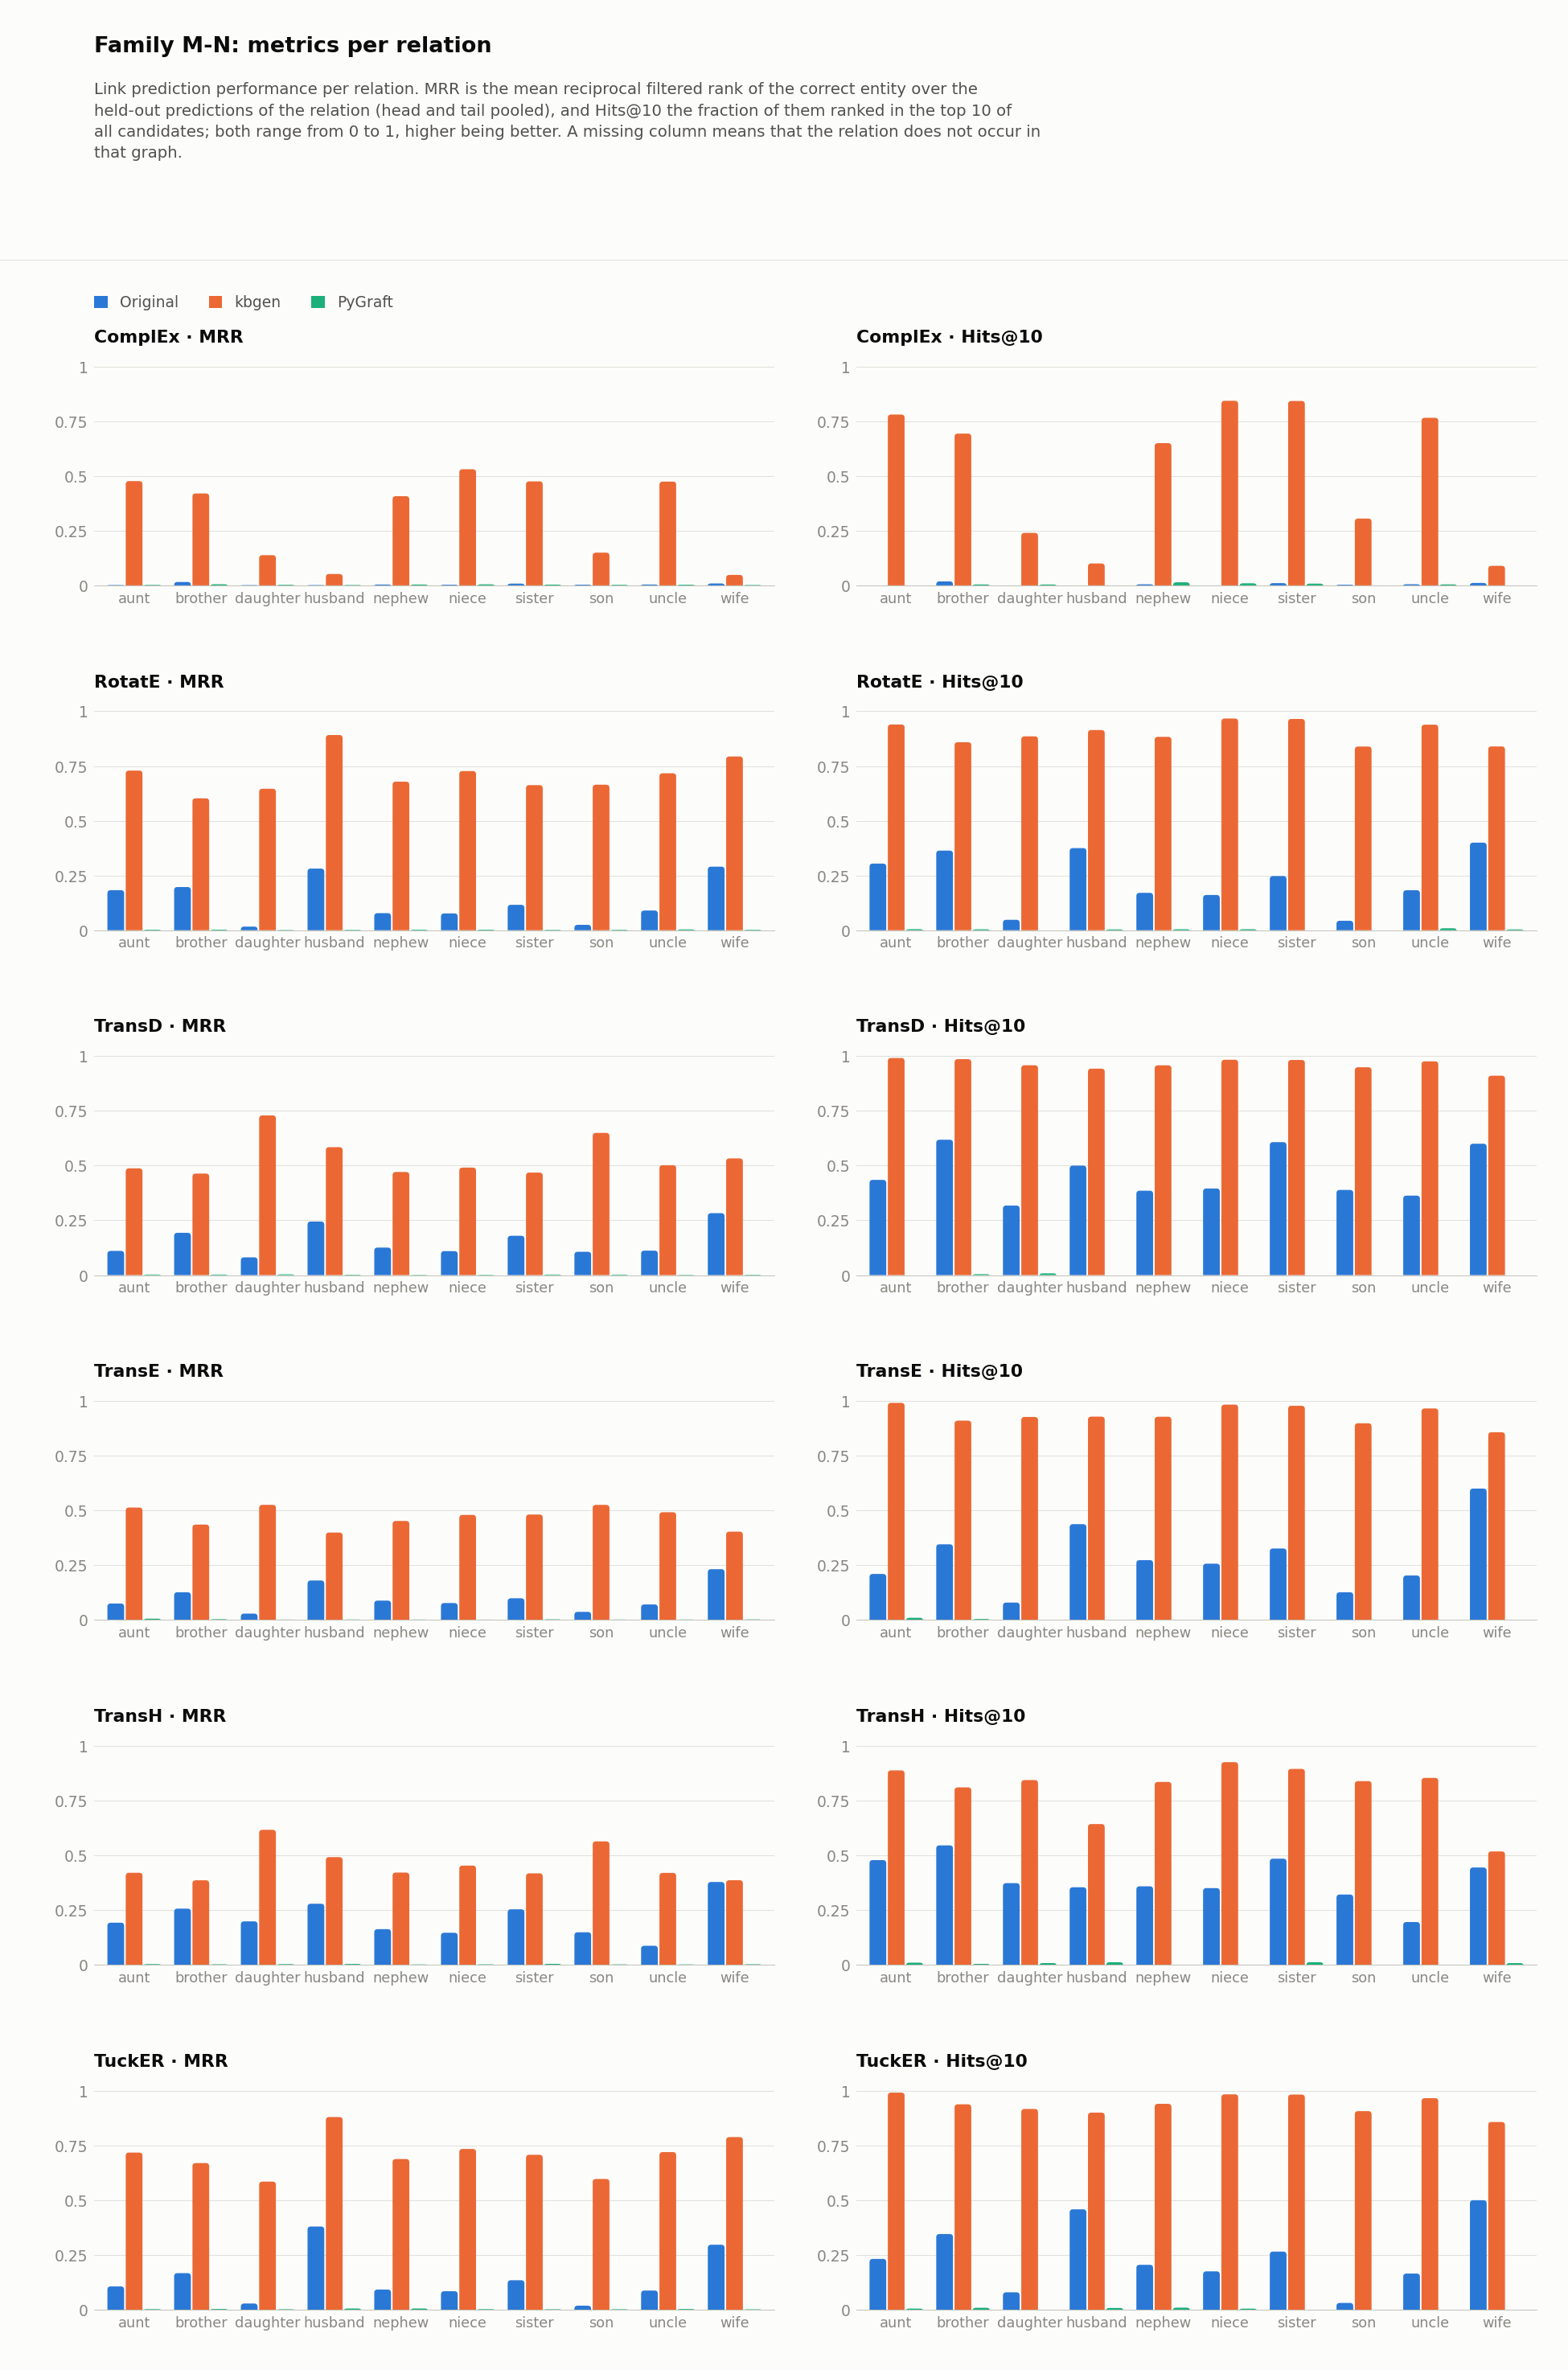

The table this chart was drawn from, first rows:
dataset, model, relation, hits_at_1, hits_at_2, hits_at_3, hits_at_4, hits_at_5, hits_at_6, hits_at_7, hits_at_8, hits_at_9, hits_at_10, hits_at_11, hits_at_12, hits_at_13, hits_at_14, hits_at_15, hits_at_16, hits_at_17, hits_at_18, hits_at_19, hits_at_20, hits_at_21
FamilyM_N/kbgen, ComplEx, aunt, 0.3103, 0.4914, 0.5948, 0.6552, 0.6767, 0.7198, 0.7543, 0.7543, 0.7586, 0.7802, 0.7802, 0.7931, 0.806, 0.806, 0.8103, 0.819, 0.8233, 0.8276, 0.8405, 0.8448, 0.8448
FamilyM_N/kbgen, ComplEx, brother, 0.2724, 0.4241, 0.5241, 0.5793, 0.5966, 0.6276, 0.6586, 0.6621, 0.6862, 0.6931, 0.7034, 0.7207, 0.7345, 0.7345, 0.7345, 0.7379, 0.7414, 0.7448, 0.7448, 0.7483, 0.7483
FamilyM_N/kbgen, ComplEx, daughter, 0.0625, 0.1354, 0.1875, 0.1979, 0.1979, 0.2083, 0.2292, 0.2292, 0.2396, 0.2396, 0.2396, 0.2604, 0.2604, 0.2604, 0.2708, 0.2917, 0.2917, 0.3021, 0.3021, 0.3021, 0.3021
FamilyM_N/kbgen, ComplEx, husband, 0.01429, 0.05714, 0.05714, 0.07143, 0.07143, 0.07143, 0.08571, 0.1, 0.1, 0.1, 0.1, 0.1, 0.1, 0.1143, 0.1143, 0.1143, 0.1143, 0.1143, 0.1143, 0.1143, 0.1143
FamilyM_N/kbgen, ComplEx, nephew, 0.2814, 0.4102, 0.4641, 0.5, 0.5509, 0.5928, 0.6138, 0.6377, 0.6467, 0.6497, 0.6647, 0.6796, 0.6886, 0.6916, 0.7036, 0.7156, 0.7216, 0.7275, 0.7395, 0.7455, 0.7485
FamilyM_N/kbgen, ComplEx, niece, 0.3471, 0.5826, 0.6694, 0.719, 0.7479, 0.7727, 0.8017, 0.8058, 0.8264, 0.843, 0.8595, 0.8678, 0.8719, 0.8719, 0.8802, 0.8843, 0.8884, 0.8884, 0.8926, 0.8967, 0.8967
FamilyM_N/kbgen, ComplEx, sister, 0.2807, 0.4956, 0.614, 0.6886, 0.7412, 0.7632, 0.7895, 0.7982, 0.8202, 0.8421, 0.8465, 0.8509, 0.8553, 0.864, 0.8816, 0.886, 0.886, 0.886, 0.886, 0.886, 0.8904
FamilyM_N/kbgen, ComplEx, son, 0.07627, 0.1186, 0.1525, 0.178, 0.1949, 0.2034, 0.2542, 0.2881, 0.3051, 0.3051, 0.322, 0.3305, 0.3559, 0.3644, 0.3898, 0.3983, 0.3983, 0.4153, 0.4153, 0.4237, 0.4237
FamilyM_N/kbgen, ComplEx, uncle, 0.3265, 0.4898, 0.551, 0.6054, 0.6599, 0.6871, 0.7109, 0.7347, 0.7551, 0.7653, 0.7687, 0.7687, 0.7721, 0.7823, 0.7959, 0.8027, 0.8027, 0.8095, 0.8163, 0.8197, 0.8265
FamilyM_N/kbgen, ComplEx, wife, 0.01786, 0.01786, 0.03571, 0.05357, 0.05357, 0.05357, 0.07143, 0.07143, 0.08929, 0.08929, 0.125, 0.125, 0.125, 0.1429, 0.1429, 0.1429, 0.1607, 0.1607, 0.1607, 0.1964, 0.1964
FamilyM_N/kbgen, RotatE, aunt, 0.5259, 0.9181, 0.931, 0.931, 0.931, 0.931, 0.931, 0.9353, 0.9397, 0.9397, 0.9397, 0.944, 0.944, 0.944, 0.9483, 0.9483, 0.9483, 0.9483, 0.9483, 0.9483, 0.9483
FamilyM_N/kbgen, RotatE, brother, 0.3759, 0.7966, 0.8172, 0.831, 0.831, 0.8414, 0.8448, 0.8483, 0.8517, 0.8586, 0.8621, 0.8621, 0.8621, 0.8655, 0.8655, 0.8655, 0.869, 0.869, 0.869, 0.869, 0.8724
FamilyM_N/kbgen, RotatE, daughter, 0.4896, 0.7188, 0.7812, 0.8333, 0.8438, 0.8542, 0.8646, 0.875, 0.875, 0.8854, 0.8854, 0.8854, 0.8854, 0.8854, 0.8854, 0.8854, 0.8854, 0.8854, 0.8854, 0.8854, 0.8854
FamilyM_N/kbgen, RotatE, husband, 0.8857, 0.8857, 0.8857, 0.9, 0.9, 0.9, 0.9143, 0.9143, 0.9143, 0.9143, 0.9143, 0.9143, 0.9143, 0.9143, 0.9143, 0.9143, 0.9143, 0.9143, 0.9143, 0.9143, 0.9143
FamilyM_N/kbgen, RotatE, nephew, 0.476, 0.8743, 0.8772, 0.8772, 0.8802, 0.8802, 0.8802, 0.8802, 0.8832, 0.8832, 0.8832, 0.8832, 0.8832, 0.8862, 0.8862, 0.8892, 0.8892, 0.8892, 0.8922, 0.8922, 0.8922
FamilyM_N/kbgen, RotatE, niece, 0.5041, 0.9256, 0.9504, 0.9587, 0.9628, 0.9669, 0.9669, 0.9669, 0.9669, 0.9669, 0.9669, 0.9669, 0.9669, 0.9669, 0.9669, 0.9669, 0.9669, 0.9669, 0.9669, 0.9669, 0.9669
FamilyM_N/kbgen, RotatE, sister, 0.3816, 0.9123, 0.9474, 0.9474, 0.9518, 0.9605, 0.9605, 0.9605, 0.9605, 0.9649, 0.9649, 0.9693, 0.9693, 0.9737, 0.9737, 0.9737, 0.9737, 0.9737, 0.9737, 0.9737, 0.9737
FamilyM_N/kbgen, RotatE, son, 0.5508, 0.7203, 0.7458, 0.7712, 0.7881, 0.8136, 0.8305, 0.839, 0.839, 0.839, 0.839, 0.8475, 0.8644, 0.8644, 0.8644, 0.8644, 0.8644, 0.8644, 0.8644, 0.8729, 0.8729
FamilyM_N/kbgen, RotatE, uncle, 0.5102, 0.9082, 0.915, 0.9184, 0.9252, 0.9354, 0.9354, 0.9354, 0.9388, 0.9388, 0.9388, 0.9388, 0.9388, 0.9388, 0.9388, 0.9388, 0.9388, 0.9422, 0.9422, 0.9456, 0.9456
FamilyM_N/kbgen, RotatE, wife, 0.7679, 0.8036, 0.8036, 0.8214, 0.8214, 0.8214, 0.8214, 0.8393, 0.8393, 0.8393, 0.8393, 0.8393, 0.8393, 0.8393, 0.8393, 0.8393, 0.8393, 0.8393, 0.8571, 0.8571, 0.8571
FamilyM_N/kbgen, TransD, aunt, 0.01293, 0.9138, 0.9741, 0.9871, 0.9914, 0.9914, 0.9914, 0.9914, 0.9914, 0.9914, 0.9914, 0.9914, 0.9914, 0.9914, 0.9914, 0.9914, 0.9914, 0.9914, 0.9914, 0.9914, 0.9914
FamilyM_N/kbgen, TransD, brother, 0.003448, 0.8414, 0.9345, 0.9483, 0.9586, 0.9793, 0.9828, 0.9828, 0.9828, 0.9862, 0.9862, 0.9862, 0.9897, 0.9897, 0.9897, 0.9897, 0.9897, 0.9897, 0.9897, 0.9897, 0.9897
FamilyM_N/kbgen, TransD, daughter, 0.5625, 0.8021, 0.9062, 0.9479, 0.9479, 0.9583, 0.9583, 0.9583, 0.9583, 0.9583, 0.9583, 0.9583, 0.9583, 0.9583, 0.9583, 0.9583, 0.9583, 0.9583, 0.9583, 0.9583, 0.9583
FamilyM_N/kbgen, TransD, husband, 0.3286, 0.7429, 0.8, 0.8571, 0.9143, 0.9143, 0.9286, 0.9286, 0.9429, 0.9429, 0.9429, 0.9429, 0.9429, 0.9429, 0.9429, 0.9429, 0.9429, 0.9429, 0.9429, 0.9429, 0.9429
FamilyM_N/kbgen, TransD, nephew, 0.02994, 0.8533, 0.9162, 0.9281, 0.9341, 0.9461, 0.9521, 0.9551, 0.9551, 0.9581, 0.9611, 0.9641, 0.9641, 0.9641, 0.9641, 0.9641, 0.9641, 0.9641, 0.9641, 0.9641, 0.9641
FamilyM_N/kbgen, TransD, niece, 0.01653, 0.9421, 0.9628, 0.9793, 0.9793, 0.9793, 0.9835, 0.9835, 0.9835, 0.9835, 0.9835, 0.9835, 0.9835, 0.9835, 0.9835, 0.9835, 0.9835, 0.9835, 0.9835, 0.9835, 0.9835
FamilyM_N/kbgen, TransD, sister, 0.004386, 0.8421, 0.9561, 0.9781, 0.9825, 0.9825, 0.9825, 0.9825, 0.9825, 0.9825, 0.9825, 0.9825, 0.9825, 0.9868, 0.9868, 0.9868, 0.9868, 0.9868, 0.9868, 0.9868, 0.9868
FamilyM_N/kbgen, TransD, son, 0.4153, 0.8051, 0.8729, 0.9153, 0.9322, 0.9407, 0.9492, 0.9492, 0.9492, 0.9492, 0.9492, 0.9492, 0.9492, 0.9492, 0.9492, 0.9492, 0.9492, 0.9492, 0.9492, 0.9492, 0.9492
FamilyM_N/kbgen, TransD, uncle, 0.05782, 0.9014, 0.9524, 0.9626, 0.9728, 0.9728, 0.9762, 0.9762, 0.9762, 0.9762, 0.9762, 0.9762, 0.9762, 0.9762, 0.9762, 0.9762, 0.9762, 0.9762, 0.9762, 0.9762, 0.9762
FamilyM_N/kbgen, TransD, wife, 0.2321, 0.7321, 0.8214, 0.875, 0.8929, 0.8929, 0.8929, 0.9107, 0.9107, 0.9107, 0.9107, 0.9286, 0.9286, 0.9286, 0.9286, 0.9286, 0.9286, 0.9286, 0.9286, 0.9286, 0.9286
FamilyM_N/kbgen, TransE, aunt, 0.09052, 0.8578, 0.9483, 0.9655, 0.9871, 0.9871, 0.9871, 0.9871, 0.9871, 0.9914, 0.9914, 0.9914, 0.9914, 0.9914, 0.9914, 0.9914, 0.9914, 0.9914, 0.9914, 0.9914, 0.9914
FamilyM_N/kbgen, TransE, brother, 0.03103, 0.7483, 0.8345, 0.869, 0.8828, 0.8931, 0.8931, 0.9, 0.9034, 0.9103, 0.9103, 0.9103, 0.9103, 0.9138, 0.9172, 0.9172, 0.9172, 0.9241, 0.9241, 0.9241, 0.9241
FamilyM_N/kbgen, TransE, daughter, 0.2396, 0.6771, 0.8125, 0.8542, 0.8854, 0.8854, 0.8958, 0.9167, 0.9271, 0.9271, 0.9271, 0.9271, 0.9271, 0.9271, 0.9271, 0.9271, 0.9271, 0.9271, 0.9271, 0.9271, 0.9271
FamilyM_N/kbgen, TransE, husband, 0.01429, 0.6, 0.7857, 0.8571, 0.8714, 0.9, 0.9, 0.9143, 0.9143, 0.9286, 0.9286, 0.9429, 0.9429, 0.9429, 0.9429, 0.9429, 0.9429, 0.9429, 0.9429, 0.9429, 0.9429
FamilyM_N/kbgen, TransE, nephew, 0.02395, 0.8234, 0.8772, 0.8952, 0.9042, 0.9132, 0.9192, 0.9281, 0.9281, 0.9281, 0.9281, 0.9281, 0.9281, 0.9281, 0.9281, 0.9281, 0.9311, 0.9311, 0.9311, 0.9311, 0.9311
FamilyM_N/kbgen, TransE, niece, 0.01653, 0.8884, 0.938, 0.9711, 0.9835, 0.9835, 0.9835, 0.9835, 0.9835, 0.9835, 0.9835, 0.9835, 0.9835, 0.9835, 0.9835, 0.9835, 0.9835, 0.9835, 0.9835, 0.9835, 0.9835
FamilyM_N/kbgen, TransE, sister, 0.0307, 0.864, 0.943, 0.9561, 0.9649, 0.9737, 0.9737, 0.9737, 0.9737, 0.9781, 0.9781, 0.9868, 0.9868, 0.9868, 0.9868, 0.9868, 0.9868, 0.9868, 0.9868, 0.9868, 0.9868
FamilyM_N/kbgen, TransE, son, 0.2288, 0.6949, 0.8475, 0.8814, 0.8898, 0.8898, 0.8898, 0.8983, 0.8983, 0.8983, 0.9068, 0.9068, 0.9068, 0.9068, 0.9068, 0.9068, 0.9068, 0.9153, 0.9153, 0.9153, 0.9153
FamilyM_N/kbgen, TransE, uncle, 0.05782, 0.8639, 0.9422, 0.949, 0.9524, 0.9592, 0.9626, 0.966, 0.966, 0.966, 0.966, 0.966, 0.966, 0.966, 0.966, 0.966, 0.966, 0.966, 0.966, 0.966, 0.9728
FamilyM_N/kbgen, TransE, wife, 0.0, 0.7143, 0.8214, 0.8214, 0.8393, 0.8571, 0.8571, 0.8571, 0.8571, 0.8571, 0.8571, 0.8571, 0.8571, 0.8929, 0.8929, 0.8929, 0.8929, 0.8929, 0.8929, 0.8929, 0.8929
FamilyM_N/kbgen, TransH, aunt, 0.0431, 0.6638, 0.8147, 0.8276, 0.8534, 0.8664, 0.8707, 0.8793, 0.8879, 0.8879, 0.8966, 0.9009, 0.9009, 0.9052, 0.9138, 0.9138, 0.9138, 0.9138, 0.9181, 0.9181, 0.9181
FamilyM_N/kbgen, TransH, brother, 0.03448, 0.6483, 0.7207, 0.7483, 0.7586, 0.7655, 0.7759, 0.7828, 0.8, 0.8103, 0.8138, 0.8207, 0.8207, 0.8241, 0.8379, 0.8414, 0.8517, 0.8517, 0.8552, 0.8621, 0.8621
FamilyM_N/kbgen, TransH, daughter, 0.4688, 0.6667, 0.7708, 0.7917, 0.7917, 0.8125, 0.8125, 0.8229, 0.8438, 0.8438, 0.8438, 0.8438, 0.8438, 0.8438, 0.8438, 0.8438, 0.8438, 0.8438, 0.8438, 0.8438, 0.8542
FamilyM_N/kbgen, TransH, husband, 0.4143, 0.4714, 0.5571, 0.5857, 0.6, 0.6, 0.6143, 0.6143, 0.6286, 0.6429, 0.6429, 0.6571, 0.6571, 0.6571, 0.6571, 0.6571, 0.6571, 0.6571, 0.6571, 0.6571, 0.6571
FamilyM_N/kbgen, TransH, nephew, 0.06587, 0.7126, 0.7605, 0.7814, 0.7964, 0.8084, 0.8234, 0.8234, 0.8263, 0.8353, 0.8383, 0.8413, 0.8413, 0.8443, 0.8443, 0.8473, 0.8503, 0.8503, 0.8503, 0.8503, 0.8533
FamilyM_N/kbgen, TransH, niece, 0.05372, 0.7686, 0.8388, 0.8719, 0.8926, 0.9008, 0.905, 0.9132, 0.9215, 0.9256, 0.9298, 0.9298, 0.9339, 0.9339, 0.9339, 0.9339, 0.9339, 0.9339, 0.9339, 0.9339, 0.938
FamilyM_N/kbgen, TransH, sister, 0.02632, 0.7368, 0.7675, 0.807, 0.8333, 0.8421, 0.8728, 0.8816, 0.8947, 0.8947, 0.8947, 0.8947, 0.8947, 0.8947, 0.9035, 0.9035, 0.9079, 0.9079, 0.9167, 0.9211, 0.9254
FamilyM_N/kbgen, TransH, son, 0.4068, 0.5932, 0.7034, 0.7458, 0.7542, 0.7881, 0.8136, 0.8305, 0.8305, 0.839, 0.839, 0.8475, 0.8475, 0.8475, 0.8475, 0.8475, 0.8559, 0.8559, 0.8644, 0.8644, 0.8644
FamilyM_N/kbgen, TransH, uncle, 0.05782, 0.6973, 0.7619, 0.7959, 0.8129, 0.8163, 0.8299, 0.8367, 0.8435, 0.8537, 0.8571, 0.8571, 0.8605, 0.8639, 0.8707, 0.8707, 0.8776, 0.881, 0.8844, 0.8912, 0.8946
FamilyM_N/kbgen, TransH, wife, 0.3036, 0.3929, 0.4643, 0.4821, 0.5179, 0.5179, 0.5179, 0.5179, 0.5179, 0.5179, 0.5179, 0.5179, 0.5179, 0.5179, 0.5179, 0.5179, 0.5179, 0.5179, 0.5179, 0.5179, 0.5179
FamilyM_N/kbgen, TuckER, aunt, 0.4698, 0.9267, 0.9741, 0.9784, 0.9828, 0.9914, 0.9914, 0.9914, 0.9914, 0.9914, 0.9914, 0.9914, 0.9914, 0.9914, 0.9914, 0.9914, 0.9914, 0.9914, 0.9914, 0.9914, 0.9914
FamilyM_N/kbgen, TuckER, brother, 0.4483, 0.8345, 0.8897, 0.8966, 0.9138, 0.9207, 0.9276, 0.931, 0.9345, 0.9379, 0.9379, 0.9379, 0.9379, 0.9414, 0.9448, 0.9448, 0.9483, 0.9483, 0.9483, 0.9483, 0.9483
FamilyM_N/kbgen, TuckER, daughter, 0.3958, 0.6354, 0.7083, 0.8333, 0.8542, 0.875, 0.9062, 0.9167, 0.9167, 0.9167, 0.9167, 0.9167, 0.9167, 0.9167, 0.9167, 0.9167, 0.9167, 0.9167, 0.9167, 0.9167, 0.9167
FamilyM_N/kbgen, TuckER, husband, 0.8571, 0.9, 0.9, 0.9, 0.9, 0.9, 0.9, 0.9, 0.9, 0.9, 0.9, 0.9, 0.9, 0.9143, 0.9143, 0.9143, 0.9143, 0.9143, 0.9143, 0.9143, 0.9143
FamilyM_N/kbgen, TuckER, nephew, 0.4641, 0.8802, 0.9072, 0.9192, 0.9192, 0.9222, 0.9311, 0.9401, 0.9401, 0.9401, 0.9431, 0.9431, 0.9431, 0.9431, 0.9431, 0.9431, 0.9431, 0.9431, 0.9431, 0.9431, 0.9491
FamilyM_N/kbgen, TuckER, niece, 0.5041, 0.9339, 0.9711, 0.9793, 0.9793, 0.9793, 0.9835, 0.9835, 0.9835, 0.9835, 0.9835, 0.9835, 0.9835, 0.9835, 0.9835, 0.9835, 0.9835, 0.9835, 0.9835, 0.9835, 0.9835
FamilyM_N/kbgen, TuckER, sister, 0.4693, 0.8991, 0.9474, 0.9649, 0.9649, 0.9649, 0.9737, 0.9737, 0.9737, 0.9825, 0.9868, 0.9868, 0.9868, 0.9868, 0.9868, 0.9868, 0.9868, 0.9868, 0.9868, 0.9868, 0.9868
FamilyM_N/kbgen, TuckER, son, 0.4153, 0.6695, 0.7119, 0.7797, 0.8305, 0.8814, 0.9068, 0.9068, 0.9068, 0.9068, 0.9068, 0.9068, 0.9068, 0.9068, 0.9068, 0.9068, 0.9068, 0.9068, 0.9068, 0.9153, 0.9153
FamilyM_N/kbgen, TuckER, uncle, 0.4898, 0.932, 0.9456, 0.9524, 0.9524, 0.9558, 0.9592, 0.9626, 0.966, 0.966, 0.9694, 0.9694, 0.9694, 0.9728, 0.9728, 0.9728, 0.9728, 0.9728, 0.9728, 0.9728, 0.9728
FamilyM_N/kbgen, TuckER, wife, 0.75, 0.8036, 0.8214, 0.8214, 0.8214, 0.8393, 0.8393, 0.8571, 0.8571, 0.8571, 0.8571, 0.8571, 0.8571, 0.8571, 0.8571, 0.8571, 0.8571, 0.8571, 0.8571, 0.8571, 0.8571
... 120 more rows
